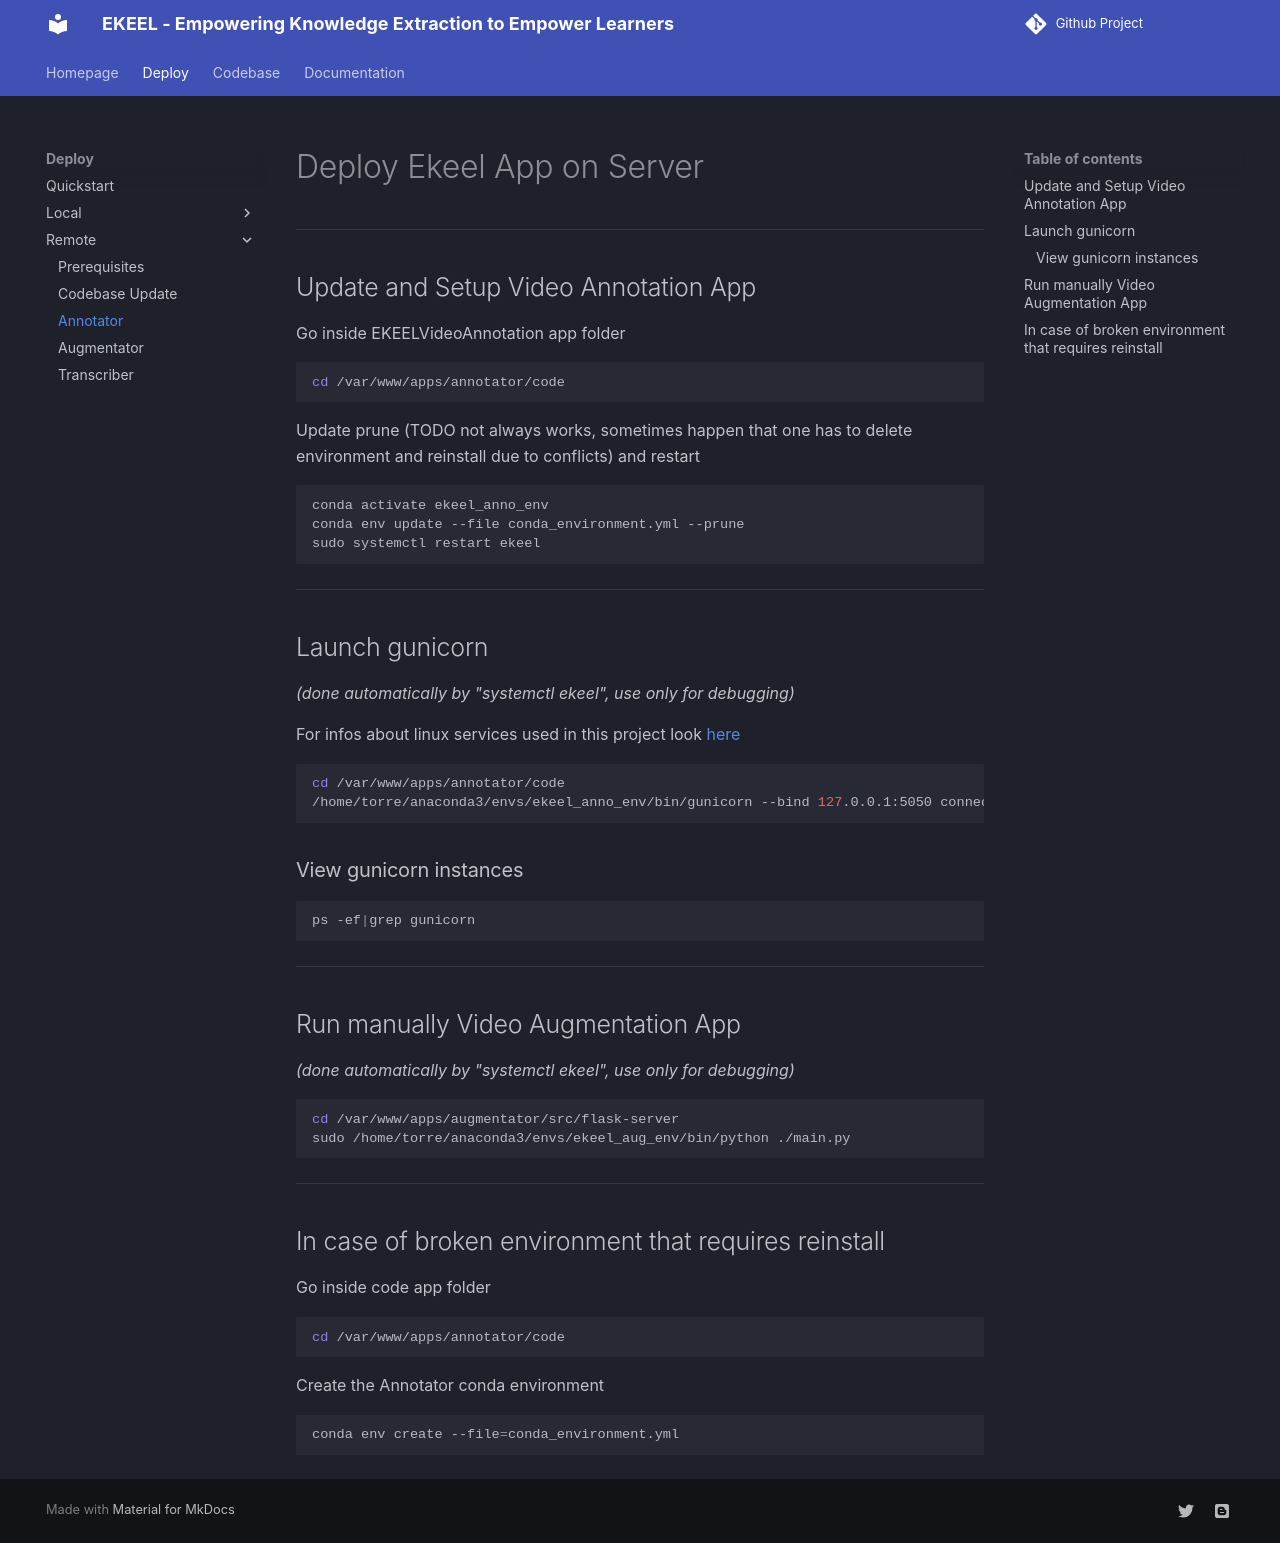

repository: ekeel-project/docs · page: platforms/annotator/deploy/index.html · generator: mkdocs

# Deploy Ekeel App on Server
----------


## Update and Setup Video Annotation App
Go inside EKEELVideoAnnotation app folder
```bash
cd /var/www/apps/annotator/code
```

Update prune (TODO not always works, sometimes happen that one has to delete environment and reinstall due to conflicts) and restart
```bash
conda activate ekeel_anno_env
conda env update --file conda_environment.yml --prune
sudo systemctl restart ekeel
```

-----
## Launch gunicorn
*(done automatically by "systemctl ekeel", use only for debugging)*

For infos about linux services used in this project look [here](../../prerequisites/linux-services.md)

```bash
cd /var/www/apps/annotator/code
/home/torre/anaconda3/envs/ekeel_anno_env/bin/gunicorn --bind 127.0.0.1:5050 connector:app --timeout 180 --limit-request-line 0
```

### View gunicorn instances
```bash
ps -ef|grep gunicorn
```

-----
## Run manually Video Augmentation App
*(done automatically by "systemctl ekeel", use only for debugging)*
```bash
cd /var/www/apps/augmentator/src/flask-server
sudo /home/torre/anaconda3/envs/ekeel_aug_env/bin/python ./main.py
```

-----
## In case of broken environment that requires reinstall
Go inside code app folder
```bash
cd /var/www/apps/annotator/code
```

Create the Annotator conda environment
```bash
conda env create --file=conda_environment.yml
```
